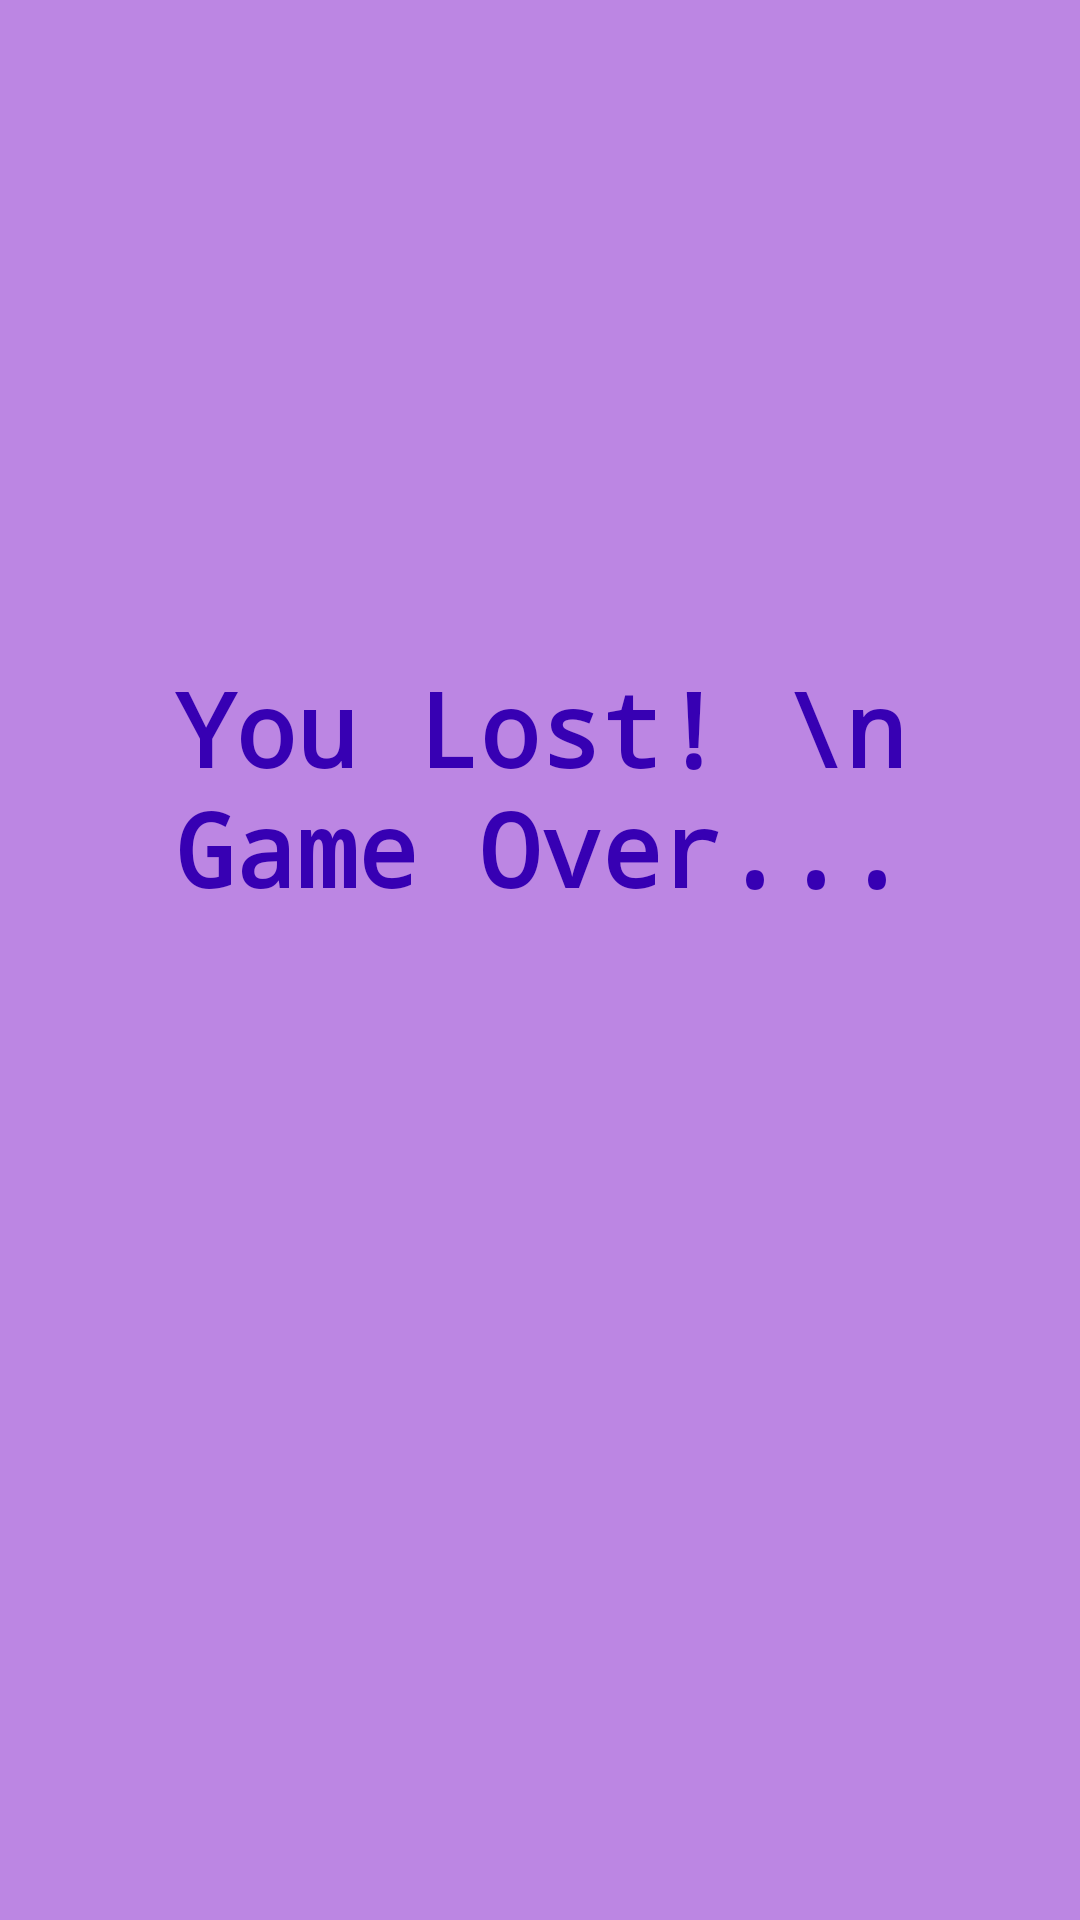

Android layout source for this screen:
<!-- AndroidManifest.xml: application theme Theme.MyGame -->
<!-- res/layout/fragment_last.xml -->
<?xml version="1.0" encoding="utf-8"?>
<androidx.constraintlayout.widget.ConstraintLayout xmlns:android="http://schemas.android.com/apk/res/android"
    xmlns:app="http://schemas.android.com/apk/res-auto"
    xmlns:tools="http://schemas.android.com/tools"
    android:id="@+id/frameLayout2"
    android:layout_width="match_parent"
    android:layout_height="match_parent"
    android:background="#BC86E3"
    tools:context=".LastFragment">

    <TextView
        android:id="@+id/textView2"
        android:layout_width="344dp"
        android:layout_height="200dp"
        android:fontFamily="monospace"
        android:text="You Lost! \n Game Over..."
        android:textAlignment="center"
        android:textColor="@color/purple_700"
        android:textSize="34sp"
        android:textStyle="bold"
        app:layout_constraintBottom_toBottomOf="parent"
        app:layout_constraintEnd_toEndOf="parent"
        app:layout_constraintStart_toStartOf="parent"
        app:layout_constraintTop_toTopOf="parent" />

    <Button
        android:id="@+id/homeButton"
        android:layout_width="113dp"
        android:layout_height="96dp"
        android:background="@drawable/ic_home_black_24dp"
        android:textColor="@color/purple_200"
        android:onClick="goBackHome"
        app:layout_constraintBottom_toBottomOf="parent"
        app:layout_constraintEnd_toEndOf="parent"
        app:layout_constraintStart_toStartOf="parent"
        app:layout_constraintTop_toTopOf="parent"
        app:layout_constraintVertical_bias="0.705" />

</androidx.constraintlayout.widget.ConstraintLayout>
<!-- resources referenced by this layout -->
<resources>
  <style name="Theme.MyGame" parent="Theme.MaterialComponents.DayNight.DarkActionBar">
          
          <item name="colorPrimary">@color/purple_500</item>
          <item name="colorPrimaryVariant">@color/purple_700</item>
          <item name="colorOnPrimary">@color/white</item>
          
          <item name="colorSecondary">@color/teal_200</item>
          <item name="colorSecondaryVariant">@color/teal_700</item>
          <item name="colorOnSecondary">@color/black</item>
          
          <item name="android:statusBarColor">?attr/colorPrimaryVariant</item>
          
      </style>
  <!-- not gathered from this repository: default colours our renderer supplied (Android Studio template values) -->
  <color name="purple_200">#FFBB86FC</color>
  <color name="purple_500">#FF6200EE</color>
  <color name="purple_700">#FF3700B3</color>
  <color name="teal_200">#FF03DAC5</color>
  <color name="teal_700">#FF018786</color>
  <color name="black">#FF000000</color>
  <color name="white">#FFFFFFFF</color>
</resources>
